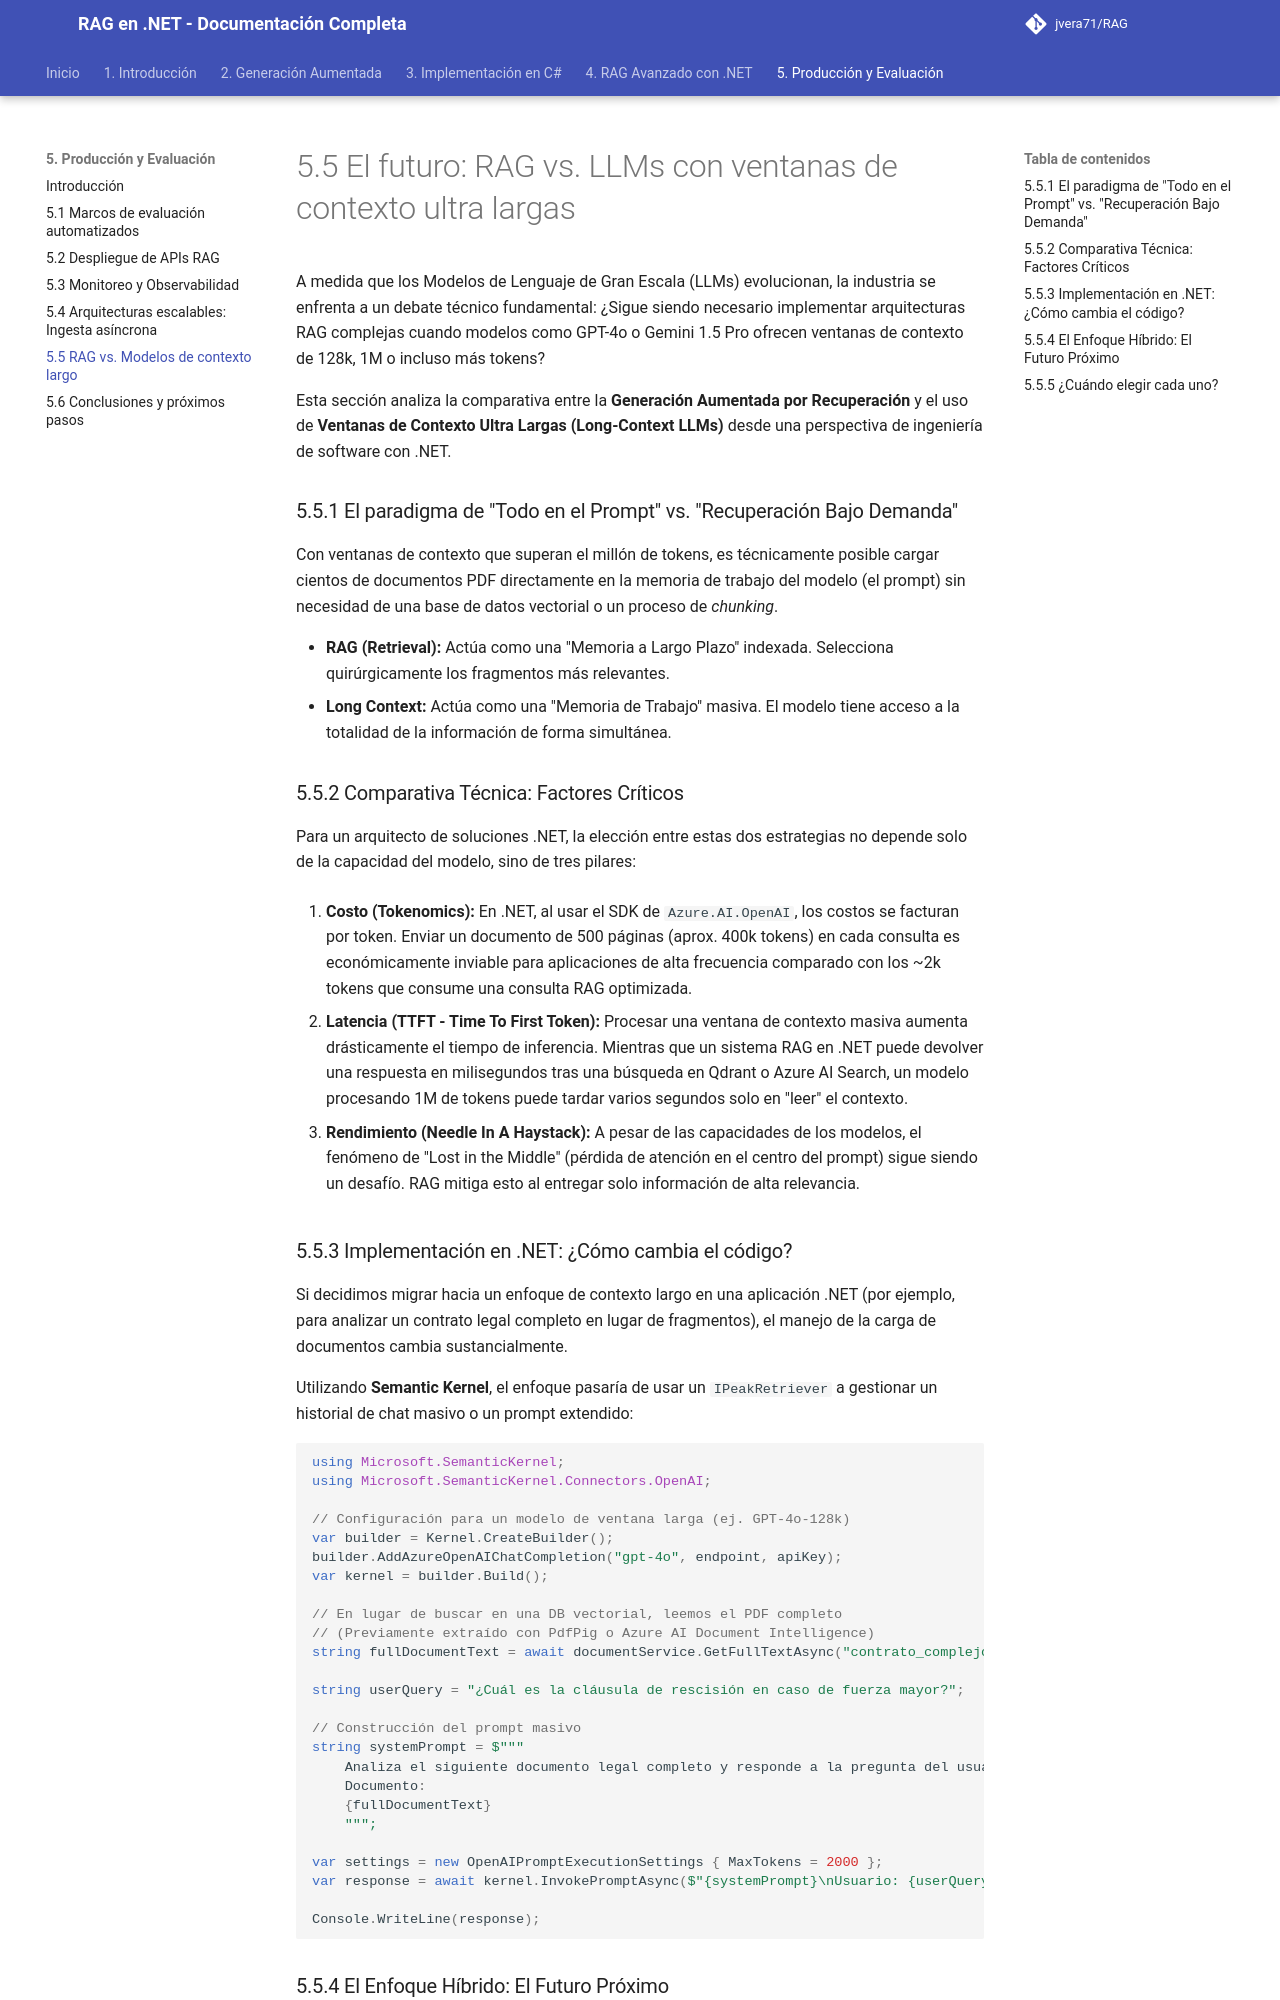

repository: jvera71/RAG · page: 5._Puesta_en_Producción_Evaluación_y_Futuro/5.5_El_futuro_RAG_vs._LLMs_con_ventanas_de_contexto_ultra_largas/index.html · generator: mkdocs

# 5.5 El futuro: RAG vs. LLMs con ventanas de contexto ultra largas

A medida que los Modelos de Lenguaje de Gran Escala (LLMs) evolucionan, la industria se enfrenta a un debate técnico fundamental: ¿Sigue siendo necesario implementar arquitecturas RAG complejas cuando modelos como GPT-4o o Gemini 1.5 Pro ofrecen ventanas de contexto de 128k, 1M o incluso más tokens?

Esta sección analiza la comparativa entre la **Generación Aumentada por Recuperación** y el uso de **Ventanas de Contexto Ultra Largas (Long-Context LLMs)** desde una perspectiva de ingeniería de software con .NET.

### 5.5.1 El paradigma de "Todo en el Prompt" vs. "Recuperación Bajo Demanda"

Con ventanas de contexto que superan el millón de tokens, es técnicamente posible cargar cientos de documentos PDF directamente en la memoria de trabajo del modelo (el prompt) sin necesidad de una base de datos vectorial o un proceso de *chunking*.

*   **RAG (Retrieval):** Actúa como una "Memoria a Largo Plazo" indexada. Selecciona quirúrgicamente los fragmentos más relevantes.
*   **Long Context:** Actúa como una "Memoria de Trabajo" masiva. El modelo tiene acceso a la totalidad de la información de forma simultánea.

### 5.5.2 Comparativa Técnica: Factores Críticos

Para un arquitecto de soluciones .NET, la elección entre estas dos estrategias no depende solo de la capacidad del modelo, sino de tres pilares:

1.  **Costo (Tokenomics):** 
    En .NET, al usar el SDK de `Azure.AI.OpenAI`, los costos se facturan por token. Enviar un documento de 500 páginas (aprox. 400k tokens) en cada consulta es económicamente inviable para aplicaciones de alta frecuencia comparado con los ~2k tokens que consume una consulta RAG optimizada.
    
2.  **Latencia (TTFT - Time To First Token):**
    Procesar una ventana de contexto masiva aumenta drásticamente el tiempo de inferencia. Mientras que un sistema RAG en .NET puede devolver una respuesta en milisegundos tras una búsqueda en Qdrant o Azure AI Search, un modelo procesando 1M de tokens puede tardar varios segundos solo en "leer" el contexto.

3.  **Rendimiento (Needle In A Haystack):**
    A pesar de las capacidades de los modelos, el fenómeno de "Lost in the Middle" (pérdida de atención en el centro del prompt) sigue siendo un desafío. RAG mitiga esto al entregar solo información de alta relevancia.
